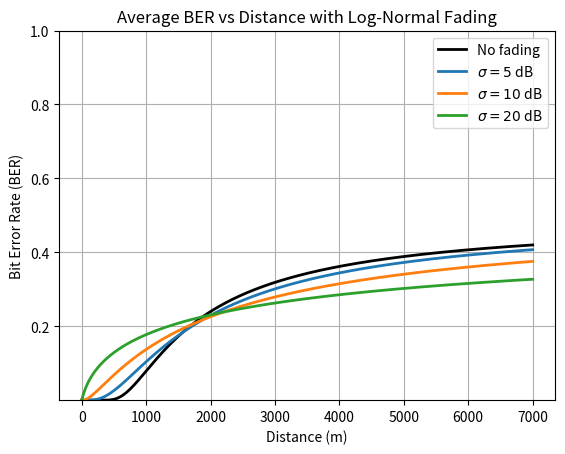

The script that saved this image:
import numpy as np
import matplotlib.pyplot as plt
from scipy.special import erfc # for Q function
from scipy.integrate import quad # for integration


# Now consider a wireless channel with log-normal fading with a given standard deviation 𝜎dB .
# Numerically calculate and plot the expected BER as a function of distance (set η = 2, using all
# the other parameters the same as #2 above) as 3 separate curves for 𝜎dB = 5dB, 10dB and 20dB,
# and on the same plot include your plot from #2 above. How do the curves compare? Comment on
# the plot.
# Hint: you can do this plot without doing simulations. Use the integral definition of E[BER]
# (which is the integral of the product of the BER curve and the fading distribution), and use
# a numerical method to calculate the integral.


def qfunc(x):
    return 0.5 * erfc(x / np.sqrt(2))

sigma_vals = [5, 10, 20]
eta = 2

pt_db = 0
kref_db = -20
d0 = 1
N0 = -80

# 1 to 7000 meters
d = np.arange(1, 7001)

pr_db = pt_db + kref_db - 10 * eta * np.log10(d / d0)
ebno_db = pr_db - N0

# Convert to linear
ebno_lin = 10 ** (ebno_db / 10)

BER_no_fading = qfunc(np.sqrt(2 * ebno_lin))

plt.figure()
plt.semilogy(d, BER_no_fading, 'k', linewidth=2, label='No fading')

BER_avg = np.zeros((len(sigma_vals), len(d)))

for k, sigma in enumerate(sigma_vals):
    for i in range(len(d)):
        gamma_bar_dB = ebno_db[i]

        # ebno (or the SNR) is different at every point due to received power being different, and the BER calculation depends on each SNR
        # Therefore, integral must be calculated at each point
        def integrand(x):
            return ( # f(gamma) is the qfunc portion, and g(gamma) (i.e. log fading portion) is everything else
                qfunc(np.sqrt(2 * 10 ** ((gamma_bar_dB + x) / 10))) * (1 / (np.sqrt(2 * np.pi) * sigma)) * np.exp(-x ** 2 / (2 * sigma ** 2))
            )

        # Underscore ignores the error result that comes from quad()
        BER_avg[k, i], _ = quad(integrand, -5 * sigma, 5 * sigma)

    plt.plot(d, BER_avg[k, :], linewidth=2, label=rf'$\sigma = {sigma}$ dB')


# TODO: Maybe make the plot look nicer and increase distance range
plt.xlabel('Distance (m)')
plt.ylabel('Bit Error Rate (BER)')
plt.title('Average BER vs Distance with Log-Normal Fading')
plt.ylim([1e-5, 1])
plt.yscale('linear')
plt.grid(True)
plt.legend(loc='upper right')
plt.show()
